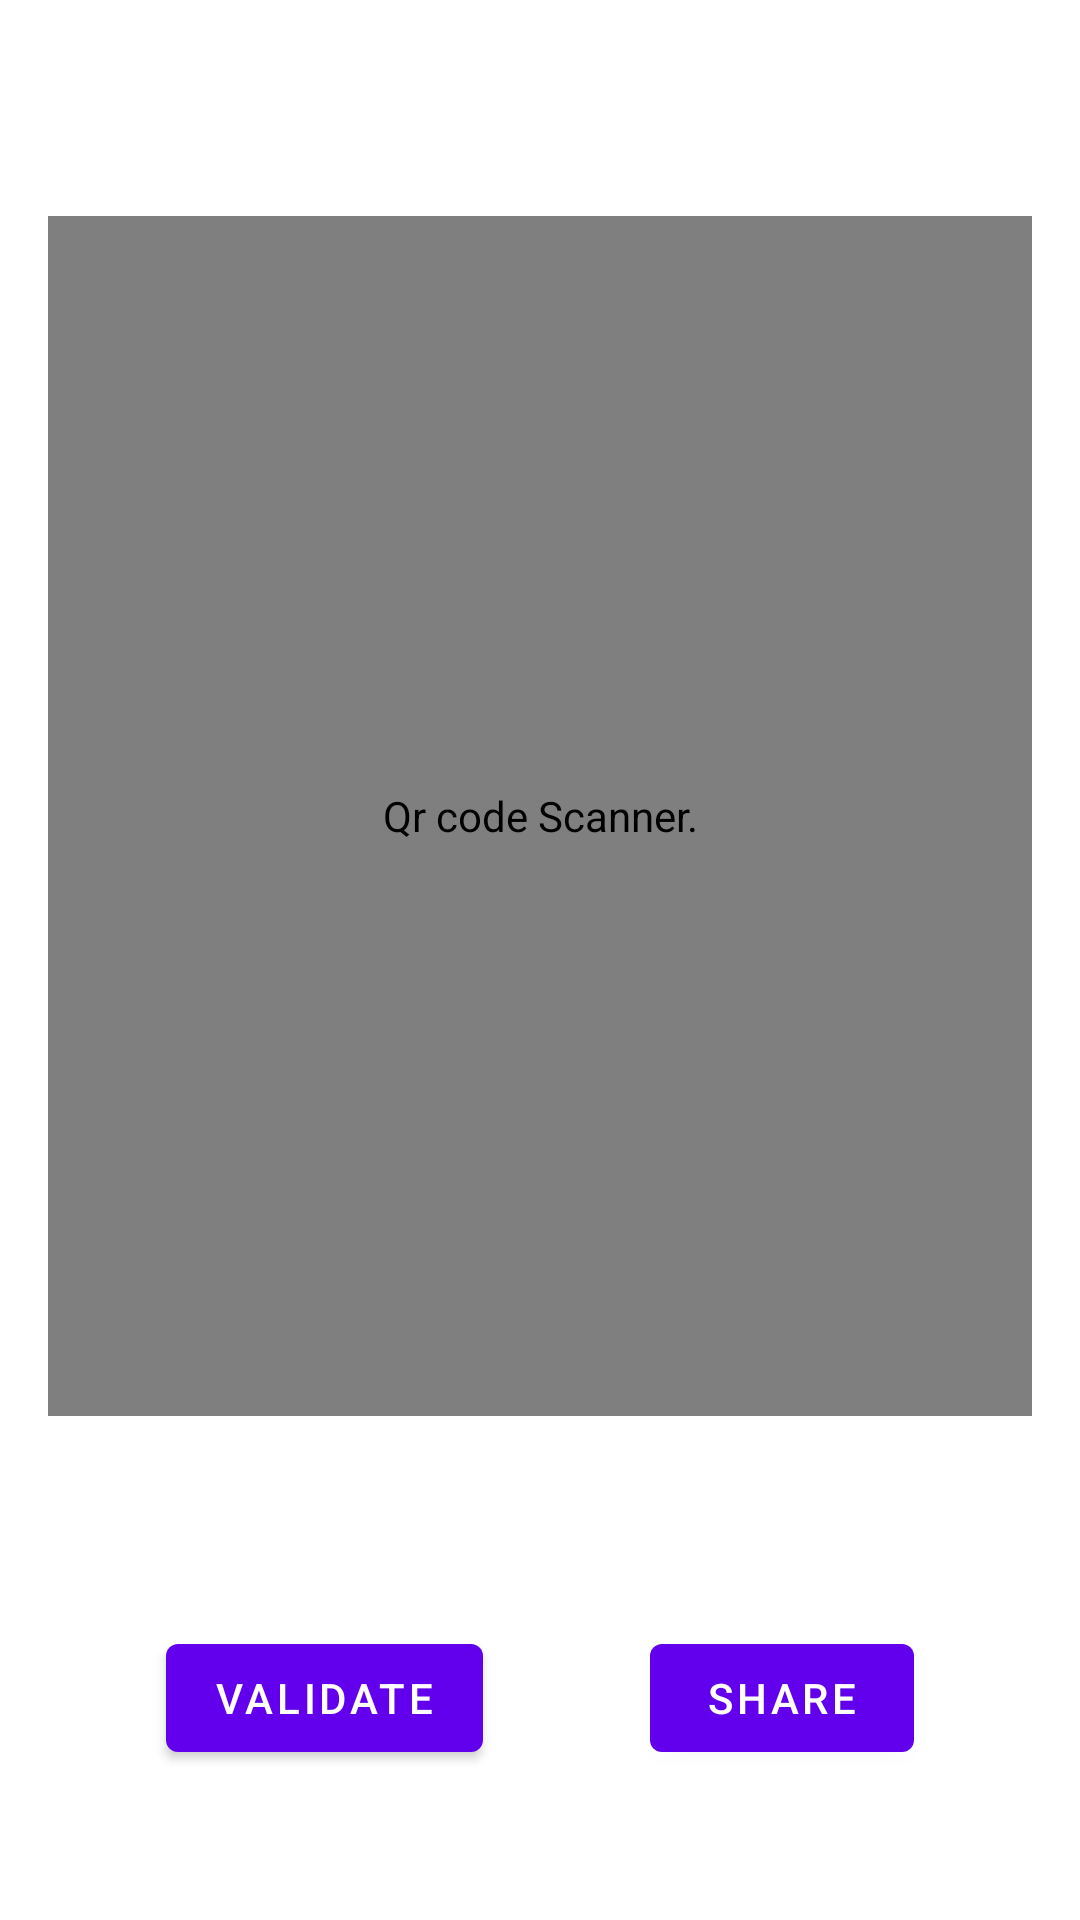

This screen was rendered from an Android layout file. Write that file and the resources it references.
<!-- AndroidManifest.xml: application theme Theme.CoinValidator -->
<!-- res/layout/fragment_qrscanner.xml -->
<?xml version="1.0" encoding="utf-8"?>
<androidx.constraintlayout.widget.ConstraintLayout xmlns:android="http://schemas.android.com/apk/res/android"
    xmlns:app="http://schemas.android.com/apk/res-auto"
    xmlns:tools="http://schemas.android.com/tools"
    android:layout_width="match_parent"
    android:layout_height="match_parent"
    tools:context=".ui.QrScannerFragment">

    <androidx.constraintlayout.widget.Group
        android:id="@+id/group_has_camera_permission"
        android:layout_width="wrap_content"
        android:layout_height="wrap_content"
        android:visibility="visible"
        app:constraint_referenced_ids="scanner,text_view_address,button_address_validator,button_share,text_view_address_is_valid" />

    <androidx.constraintlayout.widget.Group
        android:id="@+id/group_no_camera_permission"
        android:layout_width="wrap_content"
        android:layout_height="wrap_content"
        android:visibility="gone"
        app:constraint_referenced_ids="text_view_camera_permission,button_setting_camera_access" />

    <com.budiyev.android.codescanner.CodeScannerView
        android:id="@+id/scanner"
        android:layout_width="match_parent"
        android:layout_height="400dp"
        android:layout_marginStart="16dp"
        android:layout_marginEnd="16dp"
        android:contentDescription="@string/qr_code_scanner"
        app:autoFocusButtonColor="@android:color/white"
        app:autoFocusButtonVisible="true"
        app:flashButtonVisible="false"
        app:frameColor="@android:color/white"
        app:frameCornersSize="50dp"
        app:frameCornersRadius="0dp"
        app:frameAspectRatioWidth="1"
        app:frameAspectRatioHeight="1"
        app:frameSize="0.75"
        app:frameThickness="2dp"
        app:maskColor="#77000000"
        app:layout_constraintBottom_toBottomOf="parent"
        app:layout_constraintEnd_toEndOf="parent"
        app:layout_constraintHorizontal_bias="0.0"
        app:layout_constraintStart_toStartOf="parent"
        app:layout_constraintTop_toTopOf="parent"
        app:layout_constraintVertical_bias="0.3" />

    <TextView
        android:id="@+id/text_view_address"
        android:layout_width="0dp"
        android:layout_height="wrap_content"
        android:layout_marginTop="10dp"
        android:gravity="center"
        android:text=""
        android:textColor="@color/mediumGray"
        app:layout_constraintEnd_toEndOf="@+id/scanner"
        app:layout_constraintStart_toStartOf="@+id/scanner"
        app:layout_constraintTop_toBottomOf="@+id/scanner" />

    <com.google.android.material.button.MaterialButton
        android:id="@+id/button_address_validator"
        android:layout_width="wrap_content"
        android:layout_height="wrap_content"
        android:layout_marginBottom="50dp"
        android:text="@string/validate"
        app:layout_constraintBottom_toBottomOf="parent"
        app:layout_constraintEnd_toStartOf="@+id/button_share"
        app:layout_constraintHorizontal_bias="0.5"
        app:layout_constraintStart_toStartOf="parent" />

    <com.google.android.material.button.MaterialButton
        android:id="@+id/button_share"
        android:layout_width="wrap_content"
        android:layout_height="wrap_content"
        android:text="@string/share"
        app:layout_constraintBottom_toBottomOf="@+id/button_address_validator"
        app:layout_constraintEnd_toEndOf="parent"
        app:layout_constraintHorizontal_bias="0.5"
        app:layout_constraintStart_toEndOf="@+id/button_address_validator" />

    <TextView
        android:id="@+id/text_view_address_is_valid"
        android:layout_width="0dp"
        android:layout_height="wrap_content"
        android:layout_marginTop="10dp"
        android:gravity="center"
        android:text=""
        android:textColor="@color/mediumGray"
        app:layout_constraintEnd_toEndOf="@+id/button_share"
        app:layout_constraintStart_toStartOf="@+id/button_address_validator"
        app:layout_constraintTop_toBottomOf="@+id/button_address_validator" />

    <TextView
        android:id="@+id/text_view_camera_permission"
        android:layout_width="0dp"
        android:layout_height="wrap_content"
        android:layout_marginStart="12dp"
        android:layout_marginEnd="12dp"
        android:text="@string/error_text_camera_permission"
        android:textSize="20sp"
        app:layout_constraintBottom_toBottomOf="parent"
        app:layout_constraintEnd_toEndOf="parent"
        app:layout_constraintStart_toStartOf="parent"
        app:layout_constraintTop_toTopOf="parent"
        app:layout_constraintVertical_bias="0.36" />

    <com.google.android.material.button.MaterialButton
        android:id="@+id/button_setting_camera_access"
        android:layout_width="wrap_content"
        android:layout_height="wrap_content"
        android:layout_marginTop="10dp"
        android:text="@string/move_to_setting"
        app:layout_constraintEnd_toEndOf="@+id/text_view_camera_permission"
        app:layout_constraintStart_toStartOf="@+id/text_view_camera_permission"
        app:layout_constraintTop_toBottomOf="@+id/text_view_camera_permission" />

</androidx.constraintlayout.widget.ConstraintLayout>
<!-- resources referenced by this layout -->
<resources>
  <color name="mediumGray">#D1D1D1</color>
  <string name="error_text_camera_permission">Access to Camera is required to scan Qr code. So kindly move to settings screen and give permission for Camera.</string>
  <string name="move_to_setting">Move to Setting</string>
  <string name="qr_code_scanner">Qr code Scanner.</string>
  <string name="share">Share</string>
  <string name="validate">Validate</string>
  <style name="Theme.CoinValidator" parent="Theme.MaterialComponents.DayNight.DarkActionBar">
          
          <item name="colorPrimary">@color/purple_500</item>
          <item name="colorPrimaryVariant">@color/purple_700</item>
          <item name="colorOnPrimary">@color/white</item>
          
          <item name="colorSecondary">@color/teal_200</item>
          <item name="colorSecondaryVariant">@color/teal_700</item>
          <item name="colorOnSecondary">@color/black</item>
          
          <item name="android:statusBarColor" tools:targetApi="l">?attr/colorPrimaryVariant</item>
          
      </style>
  <color name="purple_500">#FF6200EE</color>
  <color name="purple_700">#FF3700B3</color>
  <color name="white">#FFFFFFFF</color>
  <color name="teal_200">#FF03DAC5</color>
  <color name="teal_700">#FF018786</color>
  <color name="black">#FF000000</color>
</resources>
